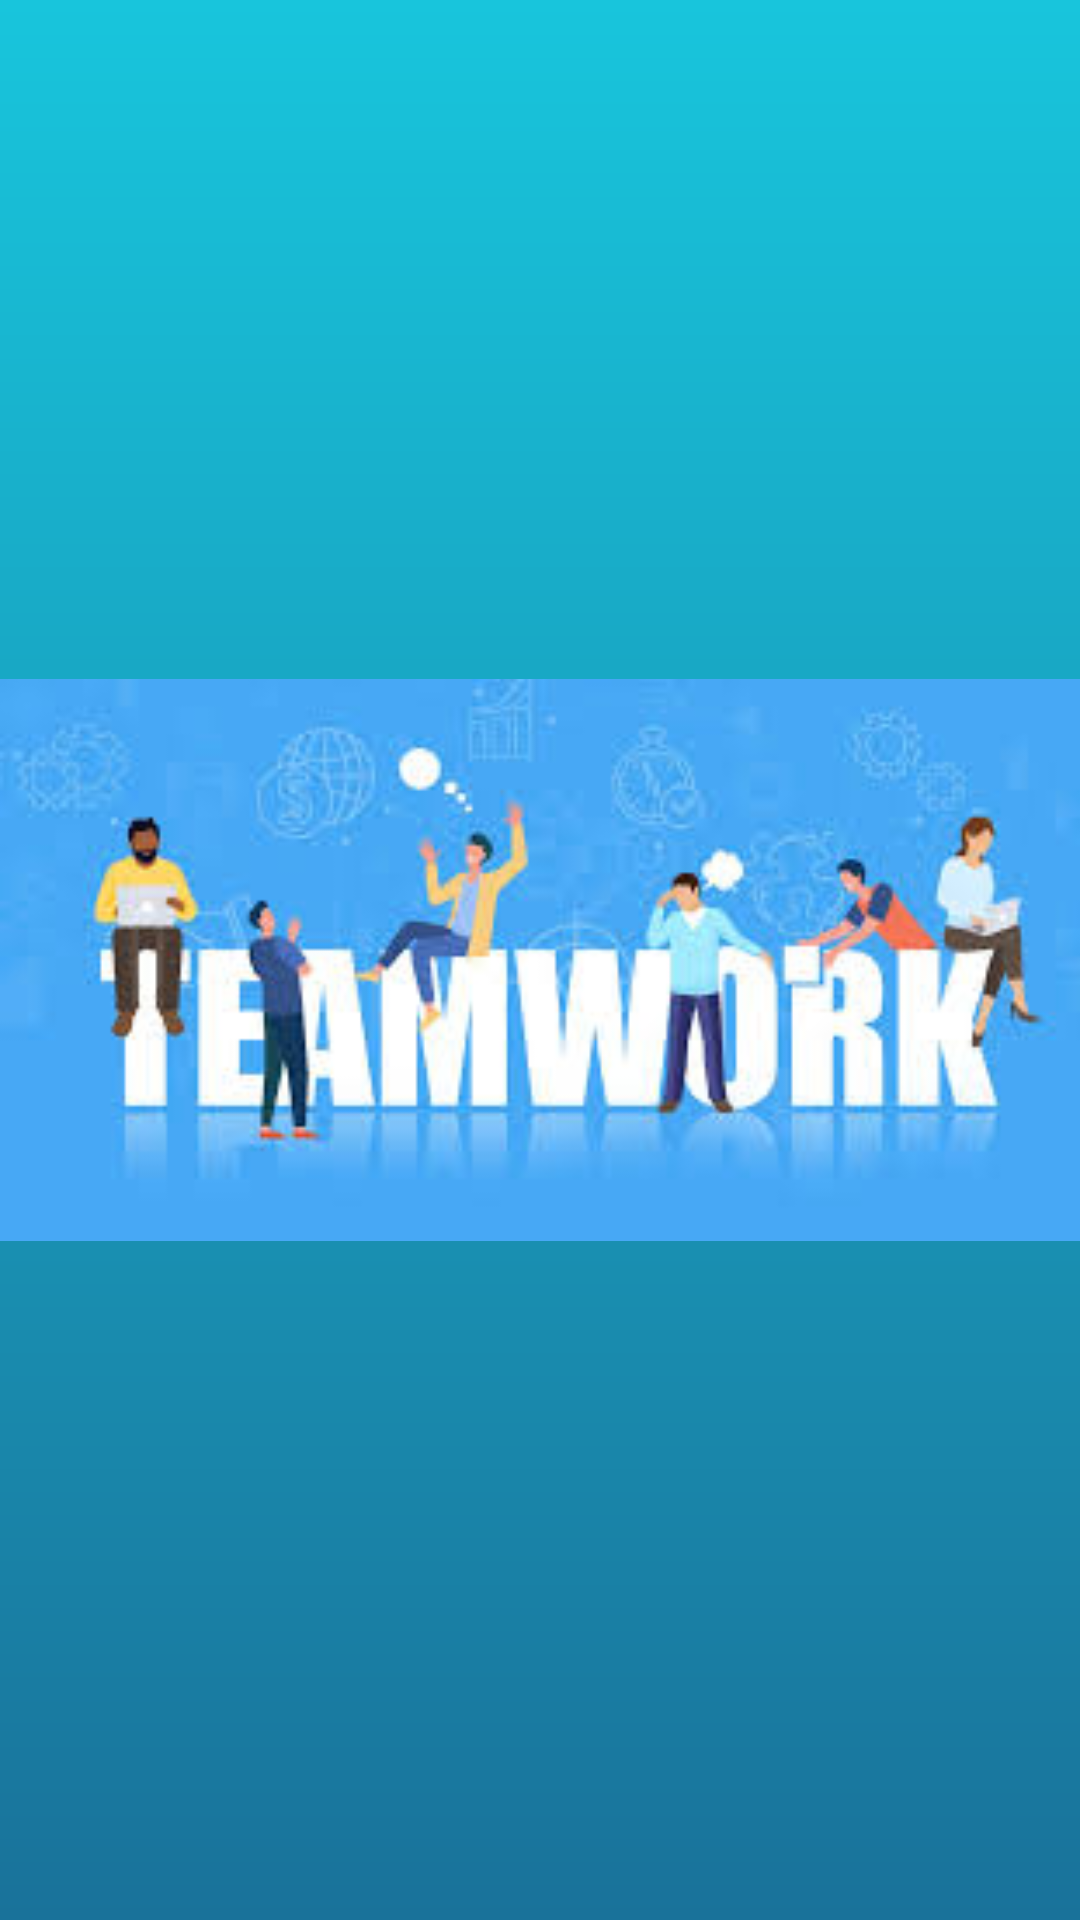

Reconstruct the res/layout file that produces this screen, plus the resources it refers to.
<!-- AndroidManifest.xml: application theme Theme.Kotlinproject3 -->
<!-- res/layout/activity_main.xml -->
<?xml version="1.0" encoding="utf-8"?>
<androidx.constraintlayout.widget.ConstraintLayout xmlns:android="http://schemas.android.com/apk/res/android"
    xmlns:app="http://schemas.android.com/apk/res-auto"
    xmlns:tools="http://schemas.android.com/tools"
    android:layout_width="match_parent"
    android:layout_height="match_parent"
    tools:context=".MainActivity"
    android:background="@drawable/background">

    <ImageView
        android:id="@+id/imageView"
        android:layout_width="match_parent"
        android:layout_height="match_parent"
        android:src="@drawable/teamwork"
        app:layout_constraintEnd_toEndOf="parent"
        app:layout_constraintHorizontal_bias="0.0"
        app:layout_constraintStart_toStartOf="parent"
        app:layout_constraintTop_toTopOf="parent" />

</androidx.constraintlayout.widget.ConstraintLayout>
<!-- resources referenced by this layout -->
<resources>
  <!-- drawable background (drawable) -->
  <?xml version="1.0" encoding="utf-8"?>
  <shape xmlns:android="http://schemas.android.com/apk/res/android">
  <gradient android:angle="90"
      android:startColor="#19729A"
      android:endColor="#18C5DC"/>
  </shape>
  <!-- drawable teamwork: jpeg bitmap (drawable, 11121 bytes) -->
  <style name="Theme.Kotlinproject3" parent="Theme.MaterialComponents.DayNight.DarkActionBar">
          
          <item name="colorPrimary">@color/purple_500</item>
          <item name="colorPrimaryVariant">@color/purple_700</item>
          <item name="colorOnPrimary">@color/white</item>
          
          <item name="colorSecondary">@color/teal_200</item>
          <item name="colorSecondaryVariant">@color/teal_700</item>
          <item name="colorOnSecondary">@color/black</item>
          
          <item name="android:statusBarColor">?attr/colorPrimaryVariant</item>
          
      </style>
  <!-- not gathered from this repository: default colours our renderer supplied (Android Studio template values) -->
  <color name="purple_500">#FF6200EE</color>
  <color name="purple_700">#FF3700B3</color>
  <color name="teal_200">#FF03DAC5</color>
  <color name="teal_700">#FF018786</color>
  <color name="black">#FF000000</color>
  <color name="white">#FFFFFFFF</color>
</resources>
